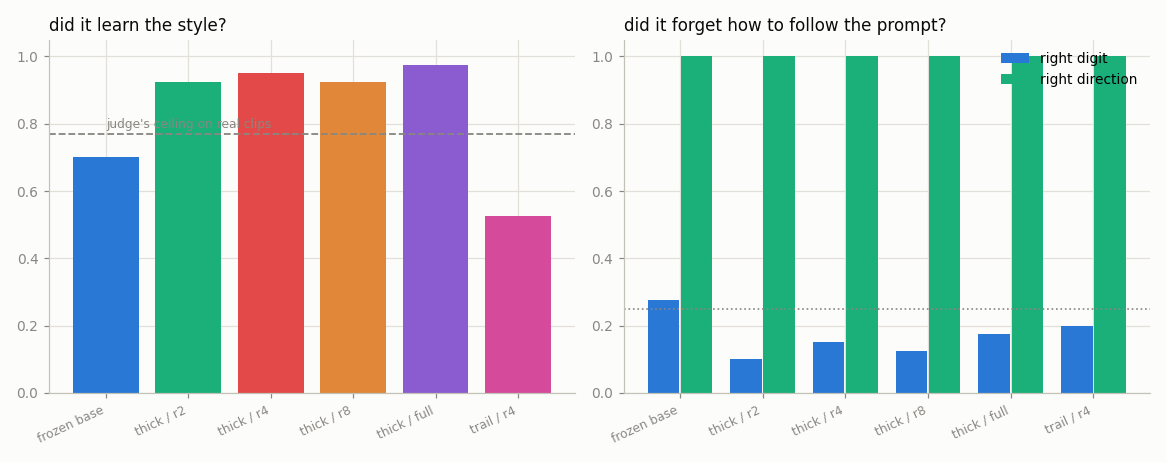

The file beside this chart, header and first rows:
run, style_target, style_score, plain_score, digit_acc, direction_acc, seconds, trainable, weights_kb
frozen base, plain, 0.7, 0.7, 0.275, 1.0, 3.6, 0, 0
thick / r2, thick, 0.925, 0.0, 0.1, 1.0, 4.9, 16640, 65.0
thick / r4, thick, 0.95, 0.0, 0.15, 1.0, 5.4, 33280, 130.0
thick / r8, thick, 0.925, 0.0, 0.125, 1.0, 5.2, 66560, 260.0
thick / full, thick, 0.975, 0.0, 0.175, 1.0, 4.0, 2001424, 7818
trail / r4, trail, 0.525, 0.225, 0.2, 1.0, 5.2, 33280, 130.0
